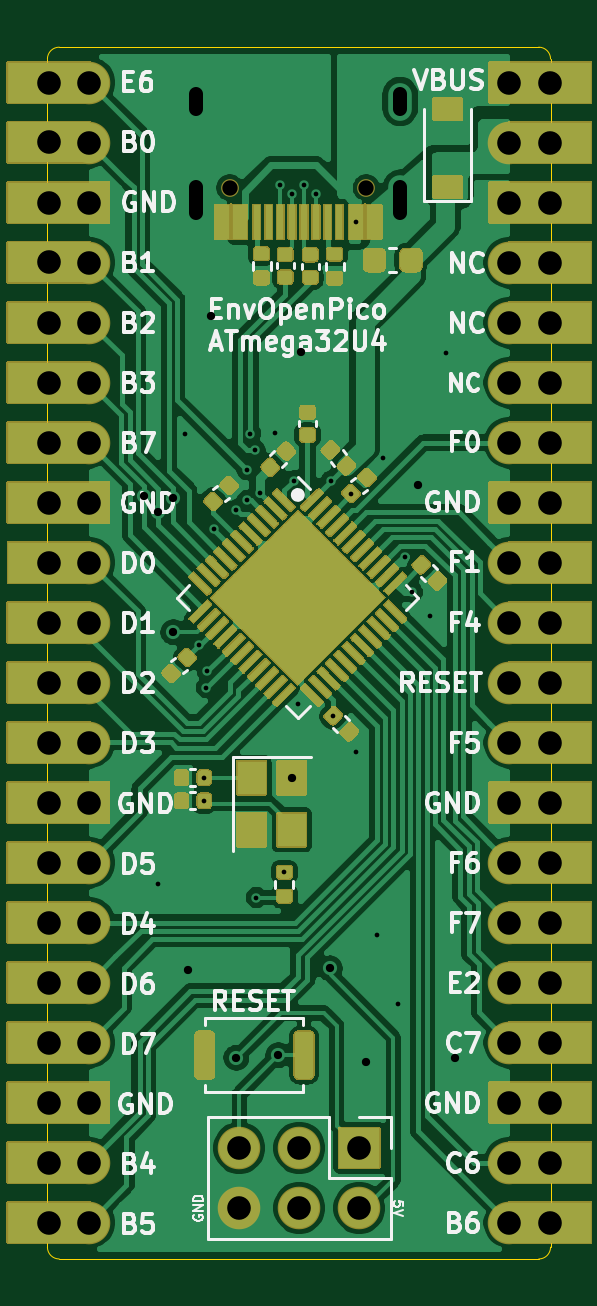
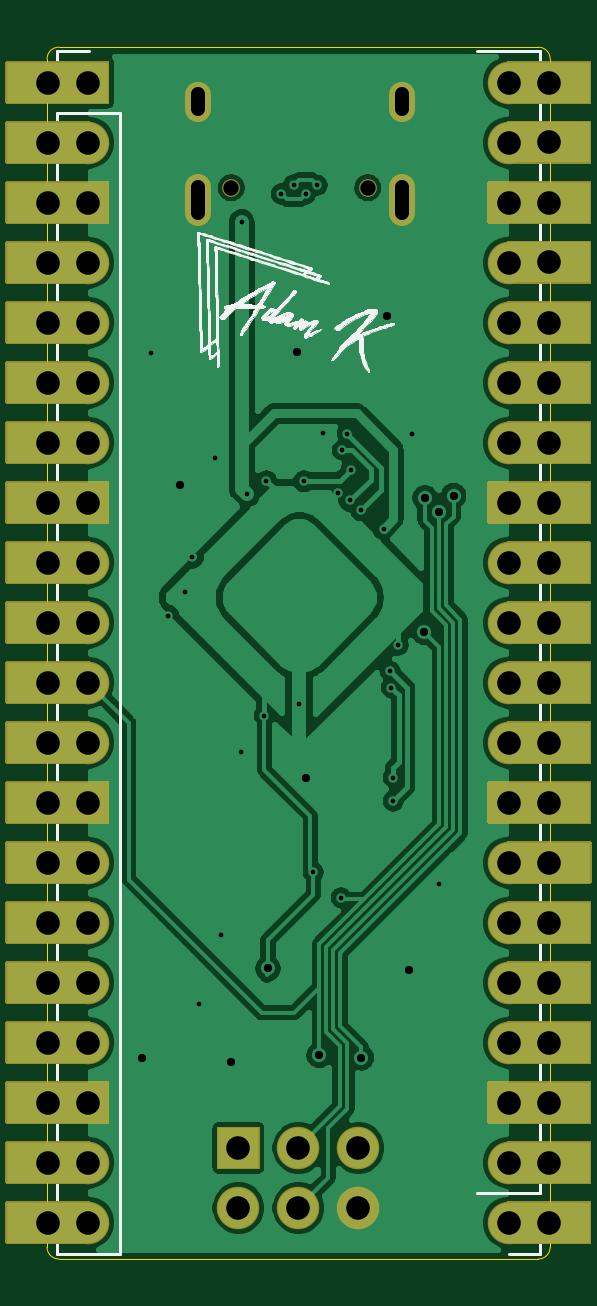
Circuit board: 11 layer files. Board 21.3 x 51.3 mm.
- bottom_copper: 32u4-Pico-B_Cu.gbl (93227 bytes)
- bottom_mask: 32u4-Pico-B_Mask.gbs (18265 bytes)
- paste: 32u4-Pico-B_Paste.gbp (498 bytes)
- bottom_silk: 32u4-Pico-B_SilkS.gbo (78044 bytes)
- outline: 32u4-Pico-Edge_Cuts.gm1 (1032 bytes)
- top_copper: 32u4-Pico-F_Cu.gtl (144944 bytes)
- top_mask: 32u4-Pico-F_Mask.gts (175766 bytes)
- paste: 32u4-Pico-F_Paste.gtp (33922 bytes)
- top_silk: 32u4-Pico-F_SilkS.gto (89198 bytes)
- drill: 32u4-Pico-NPTH.drl (319 bytes)
- drill: 32u4-Pico-PTH.drl (2619 bytes)

=== bottom_copper: 32u4-Pico-B_Cu.gbl (93227 bytes, source omitted) ===
=== bottom_mask: 32u4-Pico-B_Mask.gbs (18265 bytes, source omitted) ===
=== paste: 32u4-Pico-B_Paste.gbp ===
G04 #@! TF.GenerationSoftware,KiCad,Pcbnew,(5.1.10)-1*
G04 #@! TF.CreationDate,2021-09-15T22:42:09+01:00*
G04 #@! TF.ProjectId,32u4-Pico,33327534-2d50-4696-936f-2e6b69636164,REV1*
G04 #@! TF.SameCoordinates,Original*
G04 #@! TF.FileFunction,Paste,Bot*
G04 #@! TF.FilePolarity,Positive*
%FSLAX46Y46*%
G04 Gerber Fmt 4.6, Leading zero omitted, Abs format (unit mm)*
G04 Created by KiCad (PCBNEW (5.1.10)-1) date 2021-09-15 22:42:09*
%MOMM*%
%LPD*%
G01*
G04 APERTURE LIST*
G04 APERTURE END LIST*
M02*

=== bottom_silk: 32u4-Pico-B_SilkS.gbo (78044 bytes, source omitted) ===
=== outline: 32u4-Pico-Edge_Cuts.gm1 ===
G04 #@! TF.GenerationSoftware,KiCad,Pcbnew,(5.1.10)-1*
G04 #@! TF.CreationDate,2021-09-15T22:42:09+01:00*
G04 #@! TF.ProjectId,32u4-Pico,33327534-2d50-4696-936f-2e6b69636164,REV1*
G04 #@! TF.SameCoordinates,Original*
G04 #@! TF.FileFunction,Profile,NP*
%FSLAX46Y46*%
G04 Gerber Fmt 4.6, Leading zero omitted, Abs format (unit mm)*
G04 Created by KiCad (PCBNEW (5.1.10)-1) date 2021-09-15 22:42:09*
%MOMM*%
%LPD*%
G01*
G04 APERTURE LIST*
G04 #@! TA.AperFunction,Profile*
%ADD10C,0.050000*%
G04 #@! TD*
G04 APERTURE END LIST*
D10*
X114290000Y-108025000D02*
G75*
G02*
X113790000Y-108525000I-500000J0D01*
G01*
X93490000Y-108525000D02*
G75*
G02*
X92990000Y-108025000I0J500000D01*
G01*
X92990000Y-57725000D02*
G75*
G02*
X93490000Y-57225000I500000J0D01*
G01*
X113790000Y-57225000D02*
G75*
G02*
X114290000Y-57725000I0J-500000D01*
G01*
X114290000Y-108025000D02*
X114290000Y-57725000D01*
X93490000Y-57225000D02*
X113790000Y-57225000D01*
X92990000Y-108025000D02*
X92990000Y-57725000D01*
X93490000Y-108525000D02*
X113790000Y-108525000D01*
M02*

=== top_copper: 32u4-Pico-F_Cu.gtl (144944 bytes, source omitted) ===
=== top_mask: 32u4-Pico-F_Mask.gts (175766 bytes, source omitted) ===
=== paste: 32u4-Pico-F_Paste.gtp (33922 bytes, source omitted) ===
=== top_silk: 32u4-Pico-F_SilkS.gto (89198 bytes, source omitted) ===
=== drill: 32u4-Pico-NPTH.drl ===
M48
; DRILL file {KiCad (5.1.10)-1} date 09/15/21 22:42:11
; FORMAT={-:-/ absolute / metric / decimal}
; #@! TF.CreationDate,2021-09-15T22:42:11+01:00
; #@! TF.GenerationSoftware,Kicad,Pcbnew,(5.1.10)-1
; #@! TF.FileFunction,NonPlated,1,2,NPTH
FMAT,2
METRIC
T1C0.650
%
G90
G05
T1
X100.71Y-63.175
X106.49Y-63.175
T0
M30

=== drill: 32u4-Pico-PTH.drl ===
M48
; DRILL file {KiCad (5.1.10)-1} date 09/15/21 22:42:11
; FORMAT={-:-/ absolute / metric / decimal}
; #@! TF.CreationDate,2021-09-15T22:42:11+01:00
; #@! TF.GenerationSoftware,Kicad,Pcbnew,(5.1.10)-1
; #@! TF.FileFunction,Plated,1,2,PTH
FMAT,2
METRIC
T1C0.200
T2C0.350
T3C0.600
T4C1.000
%
G90
G05
T1
X97.69Y-92.661
X98.831Y-73.608
X99.428Y-82.544
X99.63Y-88.155
X99.63Y-89.135
X99.718Y-84.334
X99.764Y-83.641
X100.041Y-77.613
X100.983Y-76.805
X101.424Y-75.116
X101.454Y-76.412
X101.585Y-73.586
X101.788Y-74.29
X101.84Y-93.225
X101.985Y-76.1
X102.615Y-73.57
X102.85Y-63.067
X103.022Y-92.15
X103.346Y-63.453
X103.408Y-75.574
X103.61Y-85.025
X103.847Y-63.054
X104.366Y-63.442
X105.001Y-75.579
X105.087Y-85.529
X105.843Y-76.121
X106.05Y-64.62
X106.059Y-87.067
X106.94Y-94.825
X107.181Y-74.599
X107.84Y-97.725
X108.14Y-78.802
X108.441Y-80.297
X109.181Y-81.313
X109.88Y-70.185
T2
X97.082Y-76.213
X97.69Y-76.905
X98.29Y-76.305
X98.323Y-81.99
X98.958Y-96.277
X99.91Y-68.591
X100.99Y-100.005
X102.768Y-99.897
X103.33Y-88.155
X103.721Y-70.115
X104.94Y-96.225
X106.49Y-100.205
X108.673Y-75.767
X110.261Y-100.024
T4
X93.04Y-91.745
X93.05Y-58.725
X93.05Y-61.255
X93.05Y-63.805
X93.05Y-66.335
X93.05Y-68.885
X93.05Y-71.425
X93.05Y-73.965
X93.05Y-76.505
X93.05Y-81.585
X93.05Y-84.125
X93.05Y-86.665
X93.05Y-89.205
X93.05Y-94.285
X93.05Y-96.825
X93.05Y-99.365
X93.05Y-101.905
X93.05Y-104.445
X93.05Y-106.985
X93.06Y-79.045
X94.75Y-58.725
X94.75Y-61.265
X94.75Y-63.805
X94.75Y-66.345
X94.75Y-68.885
X94.75Y-71.425
X94.75Y-73.965
X94.75Y-76.505
X94.75Y-79.045
X94.75Y-81.585
X94.75Y-84.125
X94.75Y-86.665
X94.75Y-89.205
X94.75Y-91.745
X94.75Y-94.285
X94.75Y-96.825
X94.75Y-99.365
X94.75Y-101.905
X94.75Y-104.445
X94.75Y-106.985
X101.11Y-103.825
X101.11Y-106.365
X103.65Y-103.825
X103.65Y-106.365
X106.19Y-103.825
X106.19Y-106.365
X112.55Y-58.725
X112.55Y-61.265
X112.55Y-63.805
X112.55Y-66.345
X112.55Y-68.885
X112.55Y-71.425
X112.55Y-73.965
X112.55Y-76.505
X112.55Y-79.045
X112.55Y-81.585
X112.55Y-84.125
X112.55Y-86.665
X112.55Y-89.205
X112.55Y-91.745
X112.55Y-94.285
X112.55Y-96.825
X112.55Y-99.365
X112.55Y-101.905
X112.55Y-104.445
X112.55Y-106.985
X114.25Y-58.725
X114.25Y-61.265
X114.25Y-63.805
X114.25Y-66.345
X114.25Y-68.885
X114.25Y-71.425
X114.25Y-73.965
X114.25Y-76.505
X114.25Y-79.045
X114.25Y-81.585
X114.25Y-84.125
X114.25Y-86.665
X114.25Y-89.205
X114.25Y-91.745
X114.25Y-94.285
X114.25Y-96.825
X114.25Y-99.365
X114.25Y-101.905
X114.25Y-104.445
X114.25Y-106.985
T3
X99.28Y-59.825G85X99.28Y-59.225
G05
X99.28Y-64.255G85X99.28Y-63.155
G05
X107.92Y-59.825G85X107.92Y-59.225
G05
X107.92Y-64.255G85X107.92Y-63.155
G05
T0
M30

